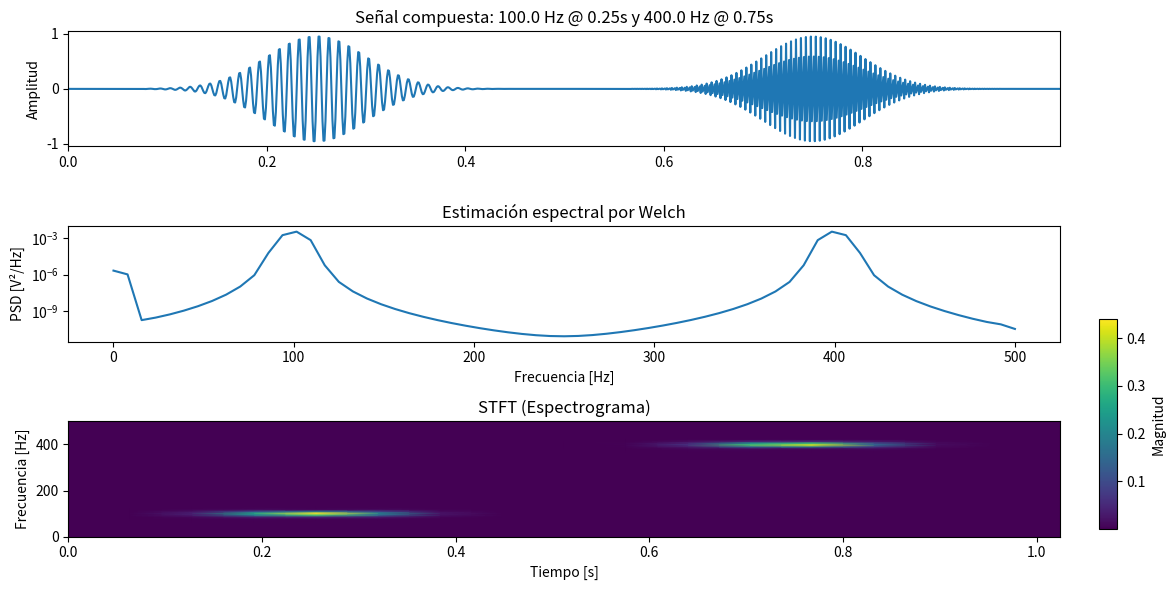
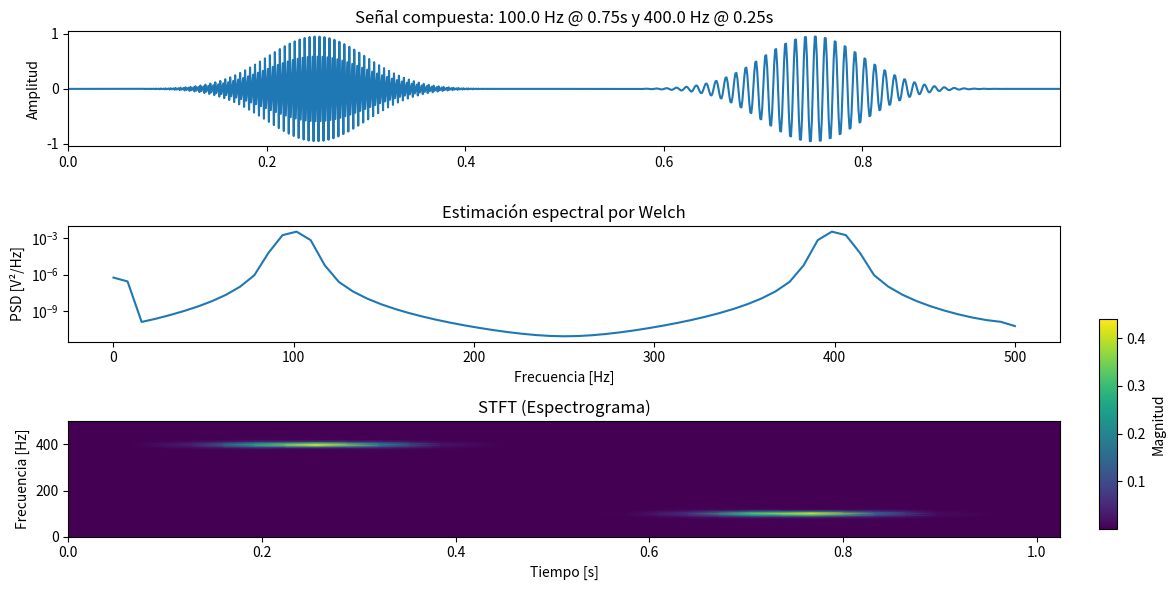
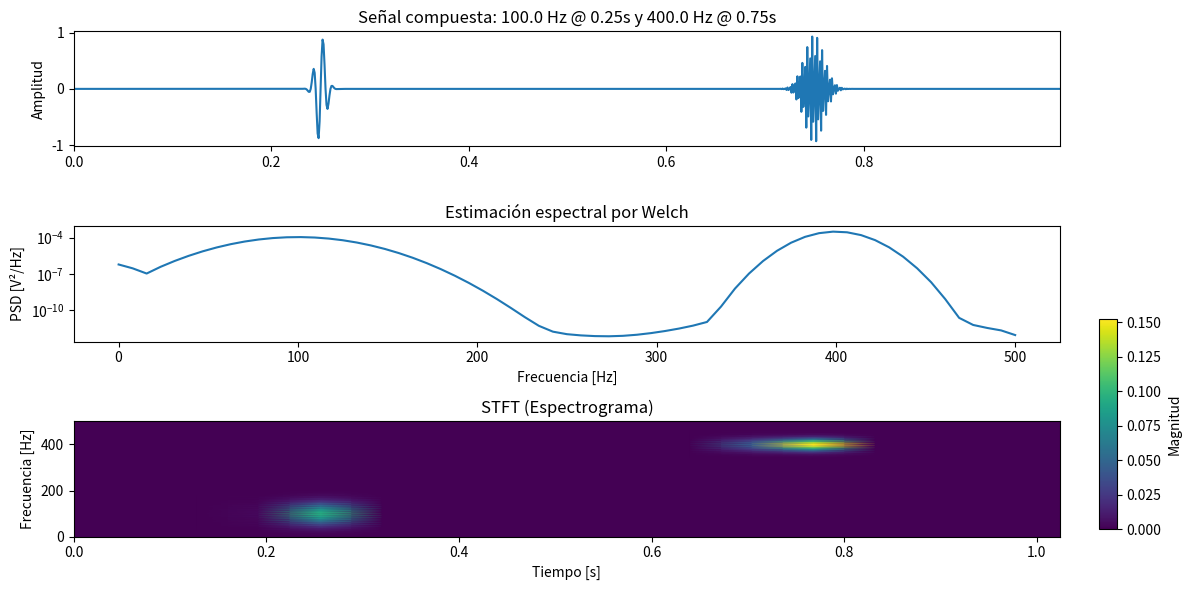
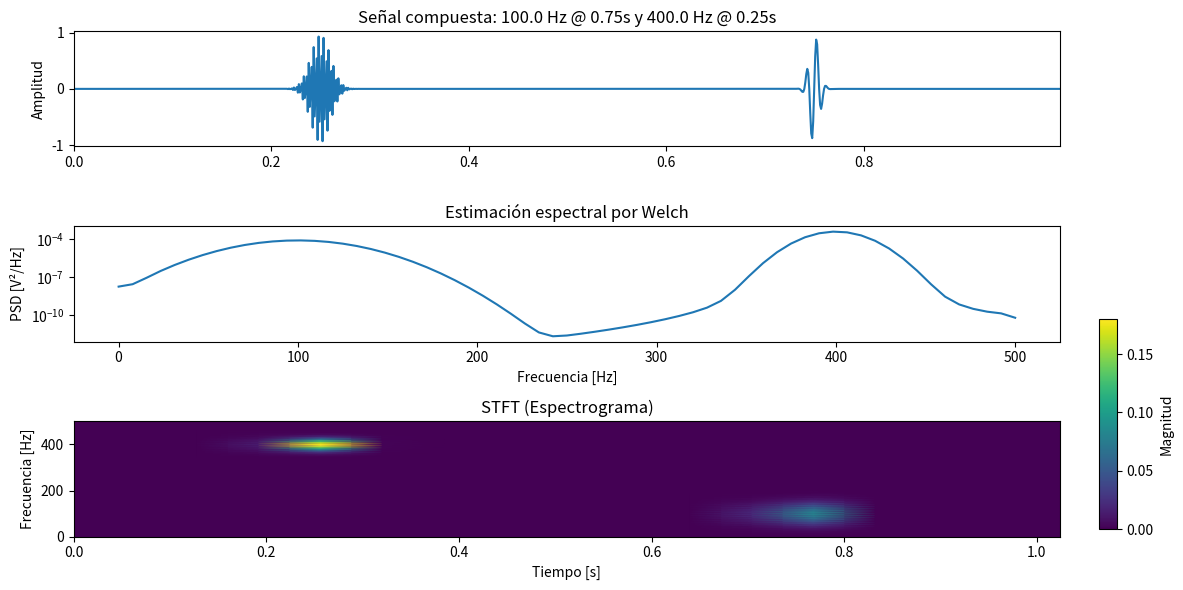

Generate these figures, in order, with matplotlib:
# -*- coding: utf-8 -*-
"""
Created on Thu Jun 12 18:40:42 2025

[redacted]
"""

import numpy as np
import matplotlib.pyplot as plt
from scipy.signal import stft, welch

def generar_senal_stft(f1=50, f2=400, center1=0.25, center2=0.75,
                       width1=0.1, width2=0.1, fs=1000., T=1.0):
    
    # # Parámetros
    # f1, f2 = 50, 200
    # center1, center2 = 0.5, 1.5
    # width1, width2 = 0.1, 0.1
    # fs, T = 1000, 1
    t = np.linspace(0, T, int(T * fs), endpoint=False)
    
    # Señal
    def gaussian_window(center, width, t):
        return np.exp(-((t - center) ** 2) / (2 * width ** 2))
    
    sig1 = np.sin(2 * np.pi * f1 * t) * gaussian_window(center1, width1, t)
    sig2 = np.sin(2 * np.pi * f2 * t) * gaussian_window(center2, width2, t)
    signal = sig1 + sig2
    
    # Estimación por Welch
    f_welch, Pxx = welch(signal, fs=fs, nperseg=128)
    
    # STFT
    f, t_stft, Zxx = stft(signal, fs=fs, nperseg=128)
    
    # Crear figura y ejes
    fig = plt.figure(figsize=(12, 6))
    ax1 = plt.subplot(3, 1, 1)
    ax2 = plt.subplot(3, 1, 2)
    ax3 = plt.subplot(3, 1, 3)
    
    # Señal
    ax1.plot(t, signal)
    ax1.set_title(f"Señal compuesta: {f1} Hz @ {center1}s y {f2} Hz @ {center2}s")
    ax1.set_ylabel("Amplitud")
    ax1.set_xlim(t[0], t[-1])
    
    # Subplot 2: Welch
    ax2.semilogy(f_welch, Pxx)
    ax2.set_title("Estimación espectral por Welch")
    ax2.set_ylabel("PSD [V²/Hz]")
    ax2.set_xlabel("Frecuencia [Hz]")
    
    # Espectrograma
    pcm = ax3.pcolormesh(t_stft, f, np.abs(Zxx), shading='gouraud')
    ax3.set_title("STFT (Espectrograma)")
    ax3.set_ylabel("Frecuencia [Hz]")
    ax3.set_xlabel("Tiempo [s]")
    
    # Colorbar en eje externo
    cbar_ax = fig.add_axes([0.92, 0.11, 0.015, 0.35])  # [left, bottom, width, height]
    fig.colorbar(pcm, cax=cbar_ax, label="Magnitud")
    
    plt.tight_layout(rect=[0, 0, 0.9, 1])  # Dejar espacio para colorbar a la derecha
    plt.show()


generar_senal_stft(f1=100., f2=400., center1=0.25, center2=0.75, width1=0.05, width2=0.05)
generar_senal_stft(f1=100., f2=400., center1=0.75, center2=0.25, width1=0.05, width2=0.05)

generar_senal_stft(f1=100., f2=400., center1=0.25, center2=0.75, width1=0.005, width2=0.01)
generar_senal_stft(f1=100., f2=400., center1=0.75, center2=0.25, width1=0.005, width2=0.01)